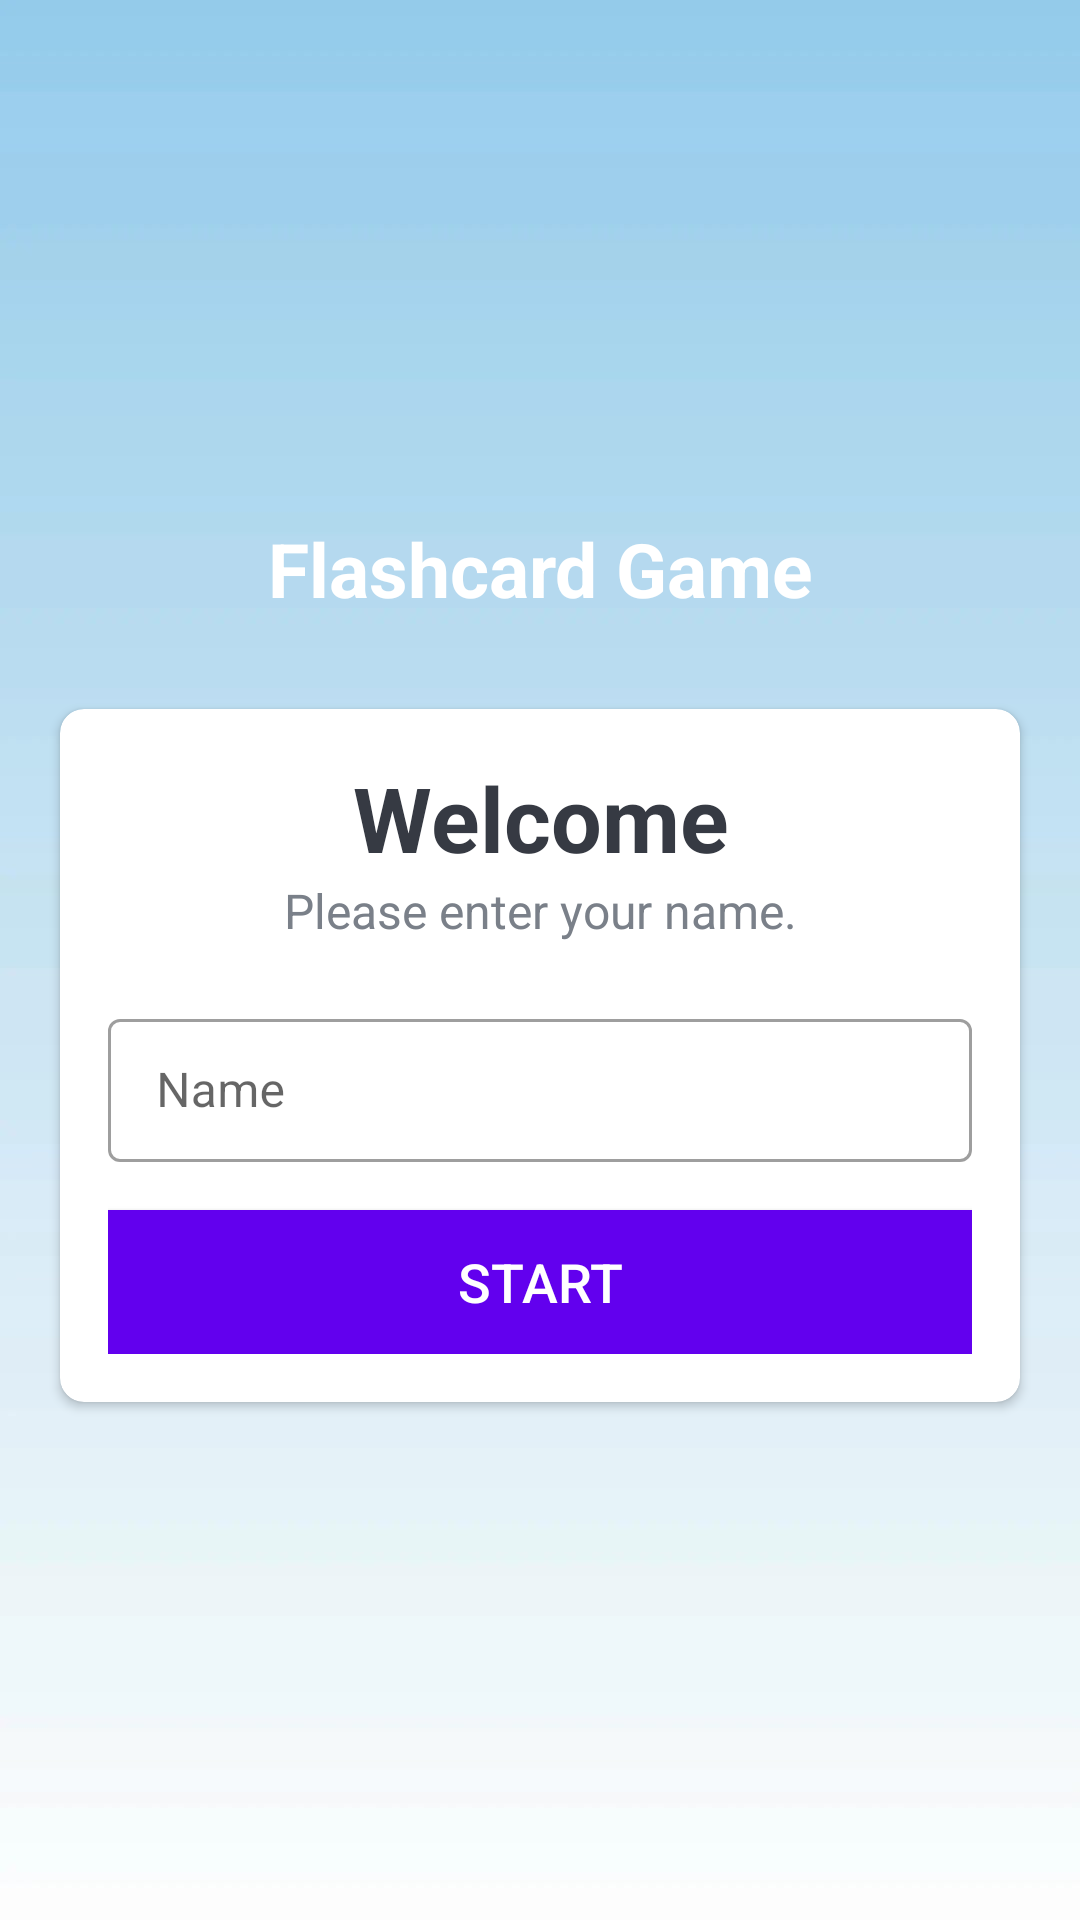

Android layout source for this screen:
<!-- AndroidManifest.xml: activity theme NewTheme -->
<!-- res/layout/activity_main.xml -->
<?xml version="1.0" encoding="utf-8"?>
<LinearLayout xmlns:android="http://schemas.android.com/apk/res/android"
    xmlns:app="http://schemas.android.com/apk/res-auto"
    xmlns:tools="http://schemas.android.com/tools"
    android:layout_width="match_parent"
    android:layout_height="match_parent"
    android:gravity="center"
    android:orientation="vertical"
    android:background="@drawable/ic_bg"
    tools:context=".MainActivity">

    <TextView
        android:id="@+id/tv_app_name"
        android:layout_width="match_parent"
        android:layout_height="wrap_content"
        android:text="Flashcard Game"
        android:layout_marginBottom="30dp"
        android:textSize="25sp"
        android:textStyle="bold"
        android:textColor="@android:color/white"
        android:gravity="center"/>

    <androidx.cardview.widget.CardView
        android:layout_width="match_parent"
        android:layout_height="wrap_content"
        android:layout_marginStart="20dp"
        android:layout_marginEnd="20dp"
        android:background="@android:color/white"
        app:cardCornerRadius="8dp">

        <LinearLayout
            android:layout_width="match_parent"
            android:layout_height="wrap_content"
            android:orientation="vertical"
            android:padding="16dp">

            <TextView
                android:id="@+id/tv_title"
                android:layout_width="match_parent"
                android:layout_height="wrap_content"
                android:gravity="center"
                android:text="Welcome"
                android:textColor="#363A43"
                android:textSize="30sp"
                android:textStyle="bold" />

            <TextView
                android:id="@+id/tv_description"
                android:layout_width="match_parent"
                android:layout_height="wrap_content"
                android:gravity="center"
                android:text="Please enter your name."
                android:textColor="#7A8089"
                android:textSize="16sp" />

            <com.google.android.material.textfield.TextInputLayout
                android:id="@+id/til_name"
                style="@style/Widget.MaterialComponents.TextInputLayout.OutlinedBox.Dense"
                android:layout_width="match_parent"
                android:layout_height="wrap_content"
                android:layout_marginTop="20dp">

                <androidx.appcompat.widget.AppCompatEditText
                    android:id="@+id/et_name"
                    android:layout_width="match_parent"
                    android:layout_height="wrap_content"
                    android:imeOptions="actionGo"
                    android:hint="Name"
                    android:inputType="textCapWords"
                    android:textColor="#363A43"
                    android:textColorHint="#7A8089" />
            </com.google.android.material.textfield.TextInputLayout>

            <Button
                android:id="@+id/btn_start"
                android:layout_width="match_parent"
                android:layout_height="wrap_content"
                android:layout_marginTop="16dp"
                android:background="@color/colorPrimary"
                android:text="Start"
                android:textColor="@android:color/white"
                android:textSize="18sp" />
        </LinearLayout>

    </androidx.cardview.widget.CardView>

</LinearLayout>
<!-- resources referenced by this layout -->
<resources>
  <!-- drawable ic_bg: jpg bitmap (drawable, 16698 bytes) -->
  <style name="NewTheme" parent="Theme.MaterialComponents.Light.NoActionBar">
          <item name="colorPrimary">@color/colorPrimary</item>
          <item name="colorPrimaryDark">@color/colorPrimaryDark</item>
          <item name="colorAccent">@color/colorAccent</item>
      </style>
  <!-- not gathered from this repository: default colours our renderer supplied (Android Studio template values) -->
  <color name="colorPrimary">#FF6200EE</color>
  <color name="colorPrimaryDark">#FF3700B3</color>
  <color name="colorAccent">#FF03DAC5</color>
</resources>
